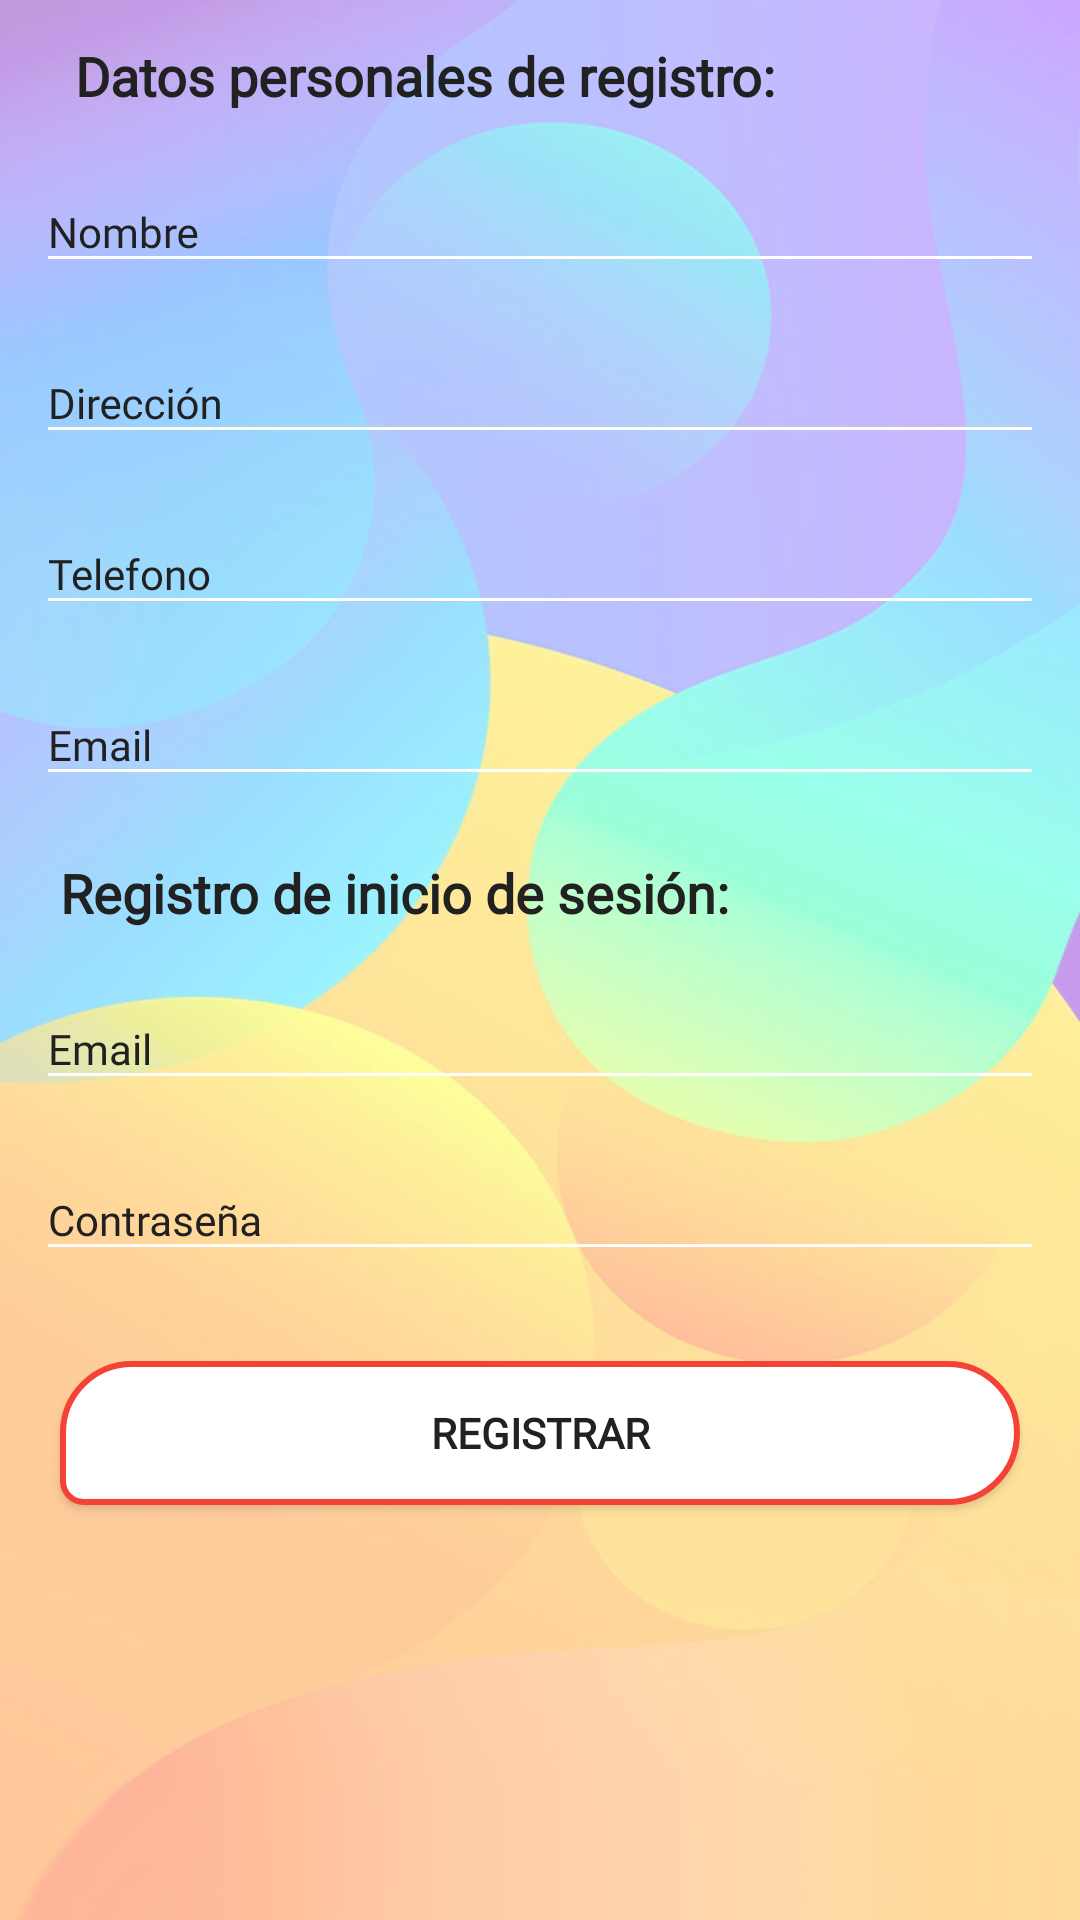

Here is an Android app screen rendered from its layout file. Give the layout XML and the strings, colors and styles it references.
<!-- AndroidManifest.xml: application theme AppTheme -->
<!-- res/layout/activity_register.xml -->
<?xml version="1.0" encoding="utf-8"?>
<RelativeLayout xmlns:android="http://schemas.android.com/apk/res/android"
    xmlns:app="http://schemas.android.com/apk/res-auto"
    xmlns:tools="http://schemas.android.com/tools"
    android:layout_width="match_parent"
    android:layout_height="match_parent"
    android:background="@drawable/bg_bg"
    tools:context=".RegisterActivity">

    <androidx.constraintlayout.widget.ConstraintLayout
        android:layout_width="match_parent"
        android:layout_height="match_parent"
        android:background="#9AFFFFFF">

        <ImageView
            android:id="@+id/back_button"
            android:layout_width="wrap_content"
            android:layout_height="wrap_content"
            android:layout_marginStart="15dp"
            android:layout_marginTop="25dp"
            android:src="@drawable/ic_arrow_back_black"
            app:layout_constraintStart_toStartOf="parent"
            app:layout_constraintTop_toTopOf="parent" />

        <TextView
            android:id="@+id/register_info"
            android:layout_width="wrap_content"
            android:layout_height="wrap_content"
            android:layout_marginStart="10dp"
            android:fontFamily="@font/roboto_mono_medium"
            android:text="@string/info_title_sign_up"
            android:textColor="@color/colorPrimaryText"
            android:textSize="18sp"
            android:textStyle="bold"
            app:layout_constraintBottom_toBottomOf="@+id/back_button"
            app:layout_constraintStart_toEndOf="@+id/back_button"
            app:layout_constraintTop_toTopOf="@+id/back_button" />

        <com.google.android.material.textfield.TextInputLayout
            android:id="@+id/input_layout_name"
            android:layout_width="match_parent"
            android:layout_height="wrap_content"
            android:layout_marginStart="12dp"
            android:layout_marginTop="10dp"
            android:layout_marginEnd="12dp"
            android:hint="@string/name_sign_up"
            android:textColorHint="@color/colorPrimaryText"
            android:theme="@style/TextLabel"
            app:layout_constraintEnd_toEndOf="parent"
            app:layout_constraintStart_toStartOf="parent"
            app:layout_constraintTop_toBottomOf="@+id/register_info">

            <EditText
                android:id="@+id/name_input"
                android:layout_width="match_parent"
                android:layout_height="wrap_content"
                android:fontFamily="@font/roboto_mono_thin"
                android:inputType="textCapWords"
                android:textColor="@color/colorPrimaryText" />

        </com.google.android.material.textfield.TextInputLayout>

        <com.google.android.material.textfield.TextInputLayout
            android:id="@+id/input_layout_address"
            android:layout_width="match_parent"
            android:layout_height="wrap_content"
            android:layout_marginStart="12dp"
            android:layout_marginTop="10dp"
            android:layout_marginEnd="12dp"
            android:hint="@string/address_sign_up"
            android:textColorHint="@color/colorPrimaryText"
            android:theme="@style/TextLabel"
            app:layout_constraintEnd_toEndOf="parent"
            app:layout_constraintStart_toStartOf="parent"
            app:layout_constraintTop_toBottomOf="@+id/input_layout_name">

            <EditText
                android:id="@+id/address_input"
                android:layout_width="match_parent"
                android:layout_height="wrap_content"
                android:fontFamily="@font/roboto_mono_thin"
                android:inputType="textCapWords"
                android:textColor="@color/colorPrimaryText" />

        </com.google.android.material.textfield.TextInputLayout>

        <com.google.android.material.textfield.TextInputLayout
            android:id="@+id/input_layout_phone"
            android:layout_width="match_parent"
            android:layout_height="wrap_content"
            android:layout_marginStart="12dp"
            android:layout_marginTop="10dp"
            android:layout_marginEnd="12dp"
            android:hint="@string/phone_sign_up"
            android:textColorHint="@color/colorPrimaryText"
            android:theme="@style/TextLabel"
            app:layout_constraintEnd_toEndOf="parent"
            app:layout_constraintStart_toStartOf="parent"
            app:layout_constraintTop_toBottomOf="@+id/input_layout_address">

            <EditText
                android:id="@+id/phone_input"
                android:layout_width="match_parent"
                android:layout_height="wrap_content"
                android:fontFamily="@font/roboto_mono_thin"
                android:inputType="phone"
                android:textColor="@color/colorPrimaryText" />

        </com.google.android.material.textfield.TextInputLayout>

        <com.google.android.material.textfield.TextInputLayout
            android:id="@+id/input_layout_email"
            android:layout_width="match_parent"
            android:layout_height="wrap_content"
            android:layout_marginStart="12dp"
            android:layout_marginTop="10dp"
            android:layout_marginEnd="12dp"
            android:hint="@string/email_sign_up"
            android:textColorHint="@color/colorPrimaryText"
            android:theme="@style/TextLabel"
            app:layout_constraintEnd_toEndOf="parent"
            app:layout_constraintStart_toStartOf="parent"
            app:layout_constraintTop_toBottomOf="@+id/input_layout_phone">

            <EditText
                android:id="@+id/email_input"
                android:layout_width="match_parent"
                android:layout_height="wrap_content"
                android:fontFamily="@font/roboto_mono_thin"
                android:inputType="textEmailAddress"
                android:textColor="@color/colorPrimaryText" />

        </com.google.android.material.textfield.TextInputLayout>

        <TextView
            android:id="@+id/info_sign_up"
            android:layout_width="match_parent"
            android:layout_height="wrap_content"
            android:layout_marginStart="20dp"
            android:layout_marginTop="20dp"
            android:layout_marginEnd="20dp"
            android:fontFamily="@font/roboto_mono_medium"
            android:text="@string/sign_up_info"
            android:textColor="@color/colorPrimaryText"
            android:textSize="18sp"
            android:textStyle="bold"
            app:layout_constraintEnd_toEndOf="parent"
            app:layout_constraintStart_toStartOf="parent"
            app:layout_constraintTop_toBottomOf="@+id/input_layout_email" />

        <com.google.android.material.textfield.TextInputLayout
            android:id="@+id/input_layout_email_sign_up"
            android:layout_width="match_parent"
            android:layout_height="wrap_content"
            android:layout_marginStart="12dp"
            android:layout_marginTop="10dp"
            android:layout_marginEnd="12dp"
            android:hint="@string/email_sign_up"
            android:textColorHint="@color/colorPrimaryText"
            android:theme="@style/TextLabel"
            app:layout_constraintEnd_toEndOf="parent"
            app:layout_constraintStart_toStartOf="parent"
            app:layout_constraintTop_toBottomOf="@+id/info_sign_up">

            <EditText
                android:id="@+id/email_input_sign_up"
                android:layout_width="match_parent"
                android:layout_height="wrap_content"
                android:fontFamily="@font/roboto_mono_thin"
                android:inputType="textEmailAddress"
                android:textColor="@color/colorPrimaryText" />

        </com.google.android.material.textfield.TextInputLayout>

        <com.google.android.material.textfield.TextInputLayout
            android:id="@+id/input_layout_password_sign_up"
            android:layout_width="match_parent"
            android:layout_height="wrap_content"
            android:layout_marginStart="12dp"
            android:layout_marginTop="10dp"
            android:layout_marginEnd="12dp"
            android:hint="@string/password_sign_up"
            android:textColorHint="@color/colorPrimaryText"
            android:theme="@style/TextLabel"
            app:layout_constraintEnd_toEndOf="parent"
            app:layout_constraintStart_toStartOf="parent"
            app:layout_constraintTop_toBottomOf="@+id/input_layout_email_sign_up">

            <EditText
                android:id="@+id/password_input"
                android:layout_width="match_parent"
                android:layout_height="wrap_content"
                android:fontFamily="@font/roboto_mono_thin"
                android:inputType="textPassword"
                android:textColor="@color/colorPrimaryText" />

        </com.google.android.material.textfield.TextInputLayout>

        <Button
            android:id="@+id/sign_up_button"
            style="@style/TextAppearance.AppCompat.Widget.Button.Colored"
            android:layout_width="match_parent"
            android:layout_height="wrap_content"
            android:layout_marginStart="20dp"
            android:layout_marginTop="30dp"
            android:layout_marginEnd="20dp"
            android:background="@drawable/round_button_white"
            android:fontFamily="@font/roboto_mono_medium"
            android:text="@string/register_btn_sign_up"
            android:textColor="@color/colorPrimaryText"
            android:textStyle="bold"
            app:layout_constraintTop_toBottomOf="@+id/input_layout_password_sign_up" />

    </androidx.constraintlayout.widget.ConstraintLayout>

</RelativeLayout>
<!-- resources referenced by this layout -->
<resources>
  <color name="colorPrimaryText">#212121</color>
  <!-- drawable bg_bg: png bitmap (drawable-hdpi, 679271 bytes) -->
  <!-- drawable round_button_white (drawable) -->
  <?xml version="1.0" encoding="utf-8"?>
  <shape xmlns:android="http://schemas.android.com/apk/res/android"
      android:shape="rectangle">
      <corners
          android:bottomLeftRadius="30dp"
          android:bottomRightRadius="100dp"
          android:topLeftRadius="100dp"
          android:topRightRadius="100dp" />
      <solid android:color="@color/colorIcons" />
      <padding
          android:bottom="0dp"
          android:left="0dp"
          android:right="0dp"
          android:top="0dp" />
  
      <stroke
          android:width="2dp"
          android:color="@color/colorPrimary" />
  </shape>
  <string name="address_sign_up">Dirección</string>
  <string name="email_sign_up">Email</string>
  <string name="info_title_sign_up">Datos personales de registro:</string>
  <string name="name_sign_up">Nombre</string>
  <string name="password_sign_up">Contraseña</string>
  <string name="phone_sign_up">Telefono</string>
  <string name="register_btn_sign_up">Registrar</string>
  <string name="sign_up_info">Registro de inicio de sesión:</string>
  <style name="TextLabel" parent="TextAppearance.AppCompat">
          
          <item name="android:textColorHint">@color/colorPrimaryText</item>
          
          
          <item name="colorAccent">@color/colorAccent</item>
          <item name="colorControlNormal">@color/colorIcons</item>
          <item name="colorControlActivated">@color/colorIcons</item>
      </style>
  <style name="AppTheme" parent="Theme.AppCompat.Light.NoActionBar">
          
          <item name="colorPrimary">@color/colorPrimary</item>
          <item name="colorPrimaryDark">@color/colorPrimaryDark</item>
          <item name="colorAccent">@color/colorAccent</item>
      </style>
  <color name="colorIcons">#FFFFFF</color>
  <color name="colorPrimary">#F44336</color>
  <color name="colorAccent">#FF7000</color>
  <color name="colorPrimaryDark">#D32F2F</color>
</resources>
